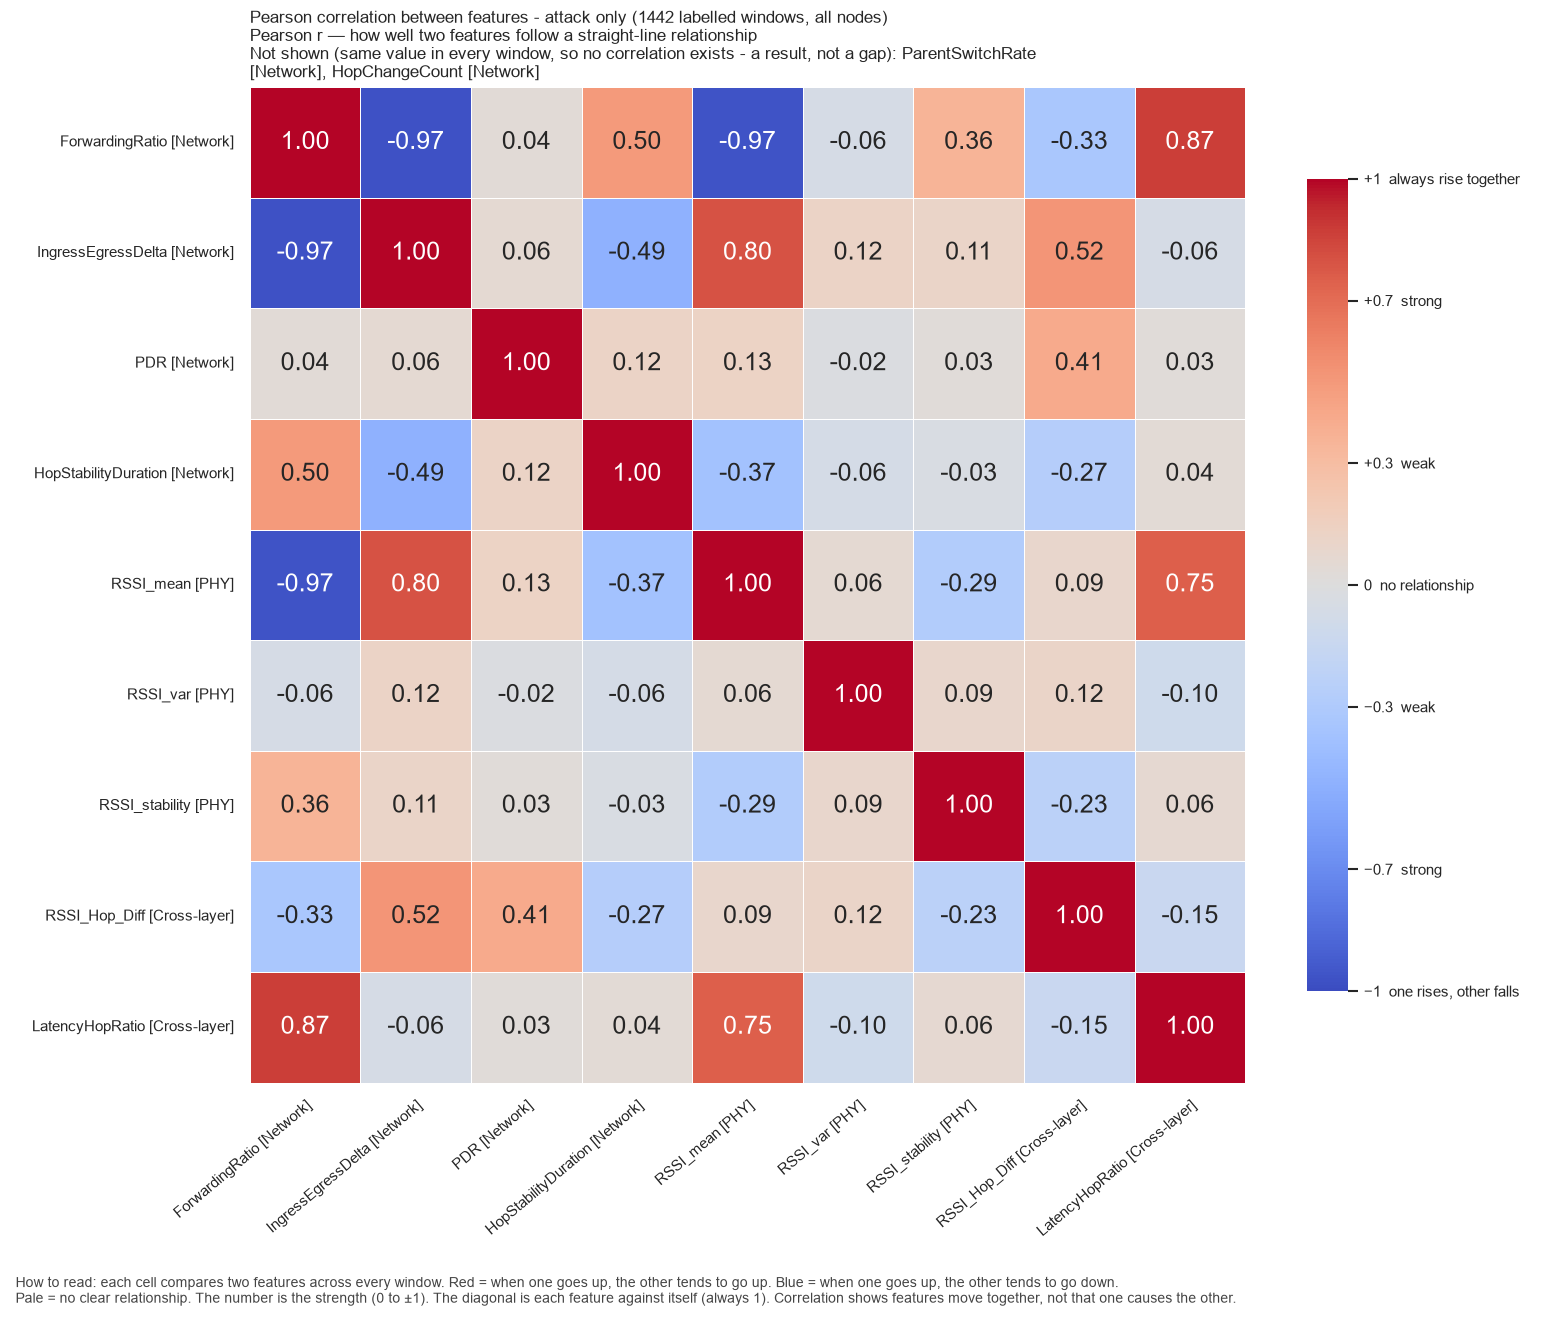

Source data for this figure (header and first rows):
, ForwardingRatio, IngressEgressDelta, PDR, HopStabilityDuration, RSSI_mean, RSSI_var, RSSI_stability, RSSI_Hop_Diff, LatencyHopRatio
ForwardingRatio, 1.0, -0.9699, 0.03632, 0.4989, -0.968, -0.05939, 0.3571, -0.3345, 0.8726
IngressEgressDelta, -0.9699, 1.0, 0.0565, -0.4877, 0.8008, 0.1241, 0.1125, 0.5212, -0.056
PDR, 0.03632, 0.0565, 1.0, 0.1201, 0.1281, -0.01747, 0.02887, 0.4135, 0.03046
HopStabilityDuration, 0.4989, -0.4877, 0.1201, 1.0, -0.3674, -0.06474, -0.03171, -0.2658, 0.04091
RSSI_mean, -0.968, 0.8008, 0.1281, -0.3674, 1.0, 0.0594, -0.2856, 0.08801, 0.7523
RSSI_var, -0.05939, 0.1241, -0.01747, -0.06474, 0.0594, 1.0, 0.08961, 0.1152, -0.1044
RSSI_stability, 0.3571, 0.1125, 0.02887, -0.03171, -0.2856, 0.08961, 1.0, -0.228, 0.06484
RSSI_Hop_Diff, -0.3345, 0.5212, 0.4135, -0.2658, 0.08801, 0.1152, -0.228, 1.0, -0.1457
LatencyHopRatio, 0.8726, -0.056, 0.03046, 0.04091, 0.7523, -0.1044, 0.06484, -0.1457, 1.0
